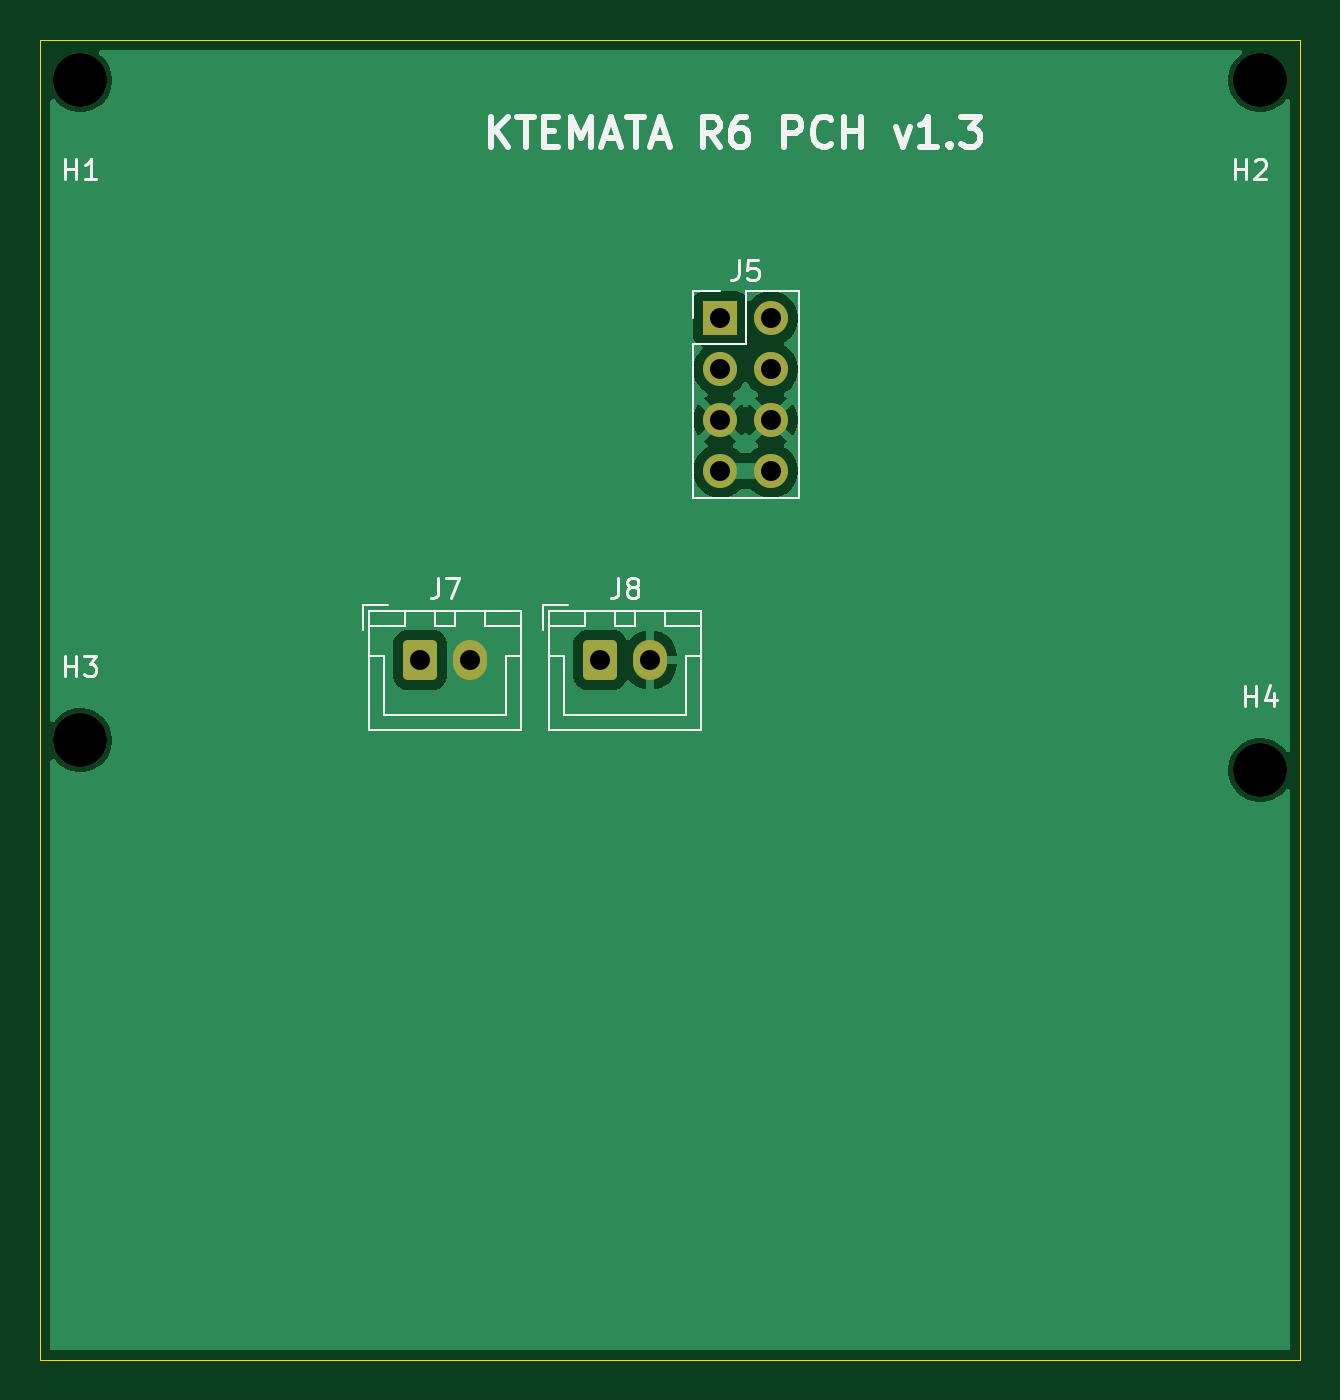
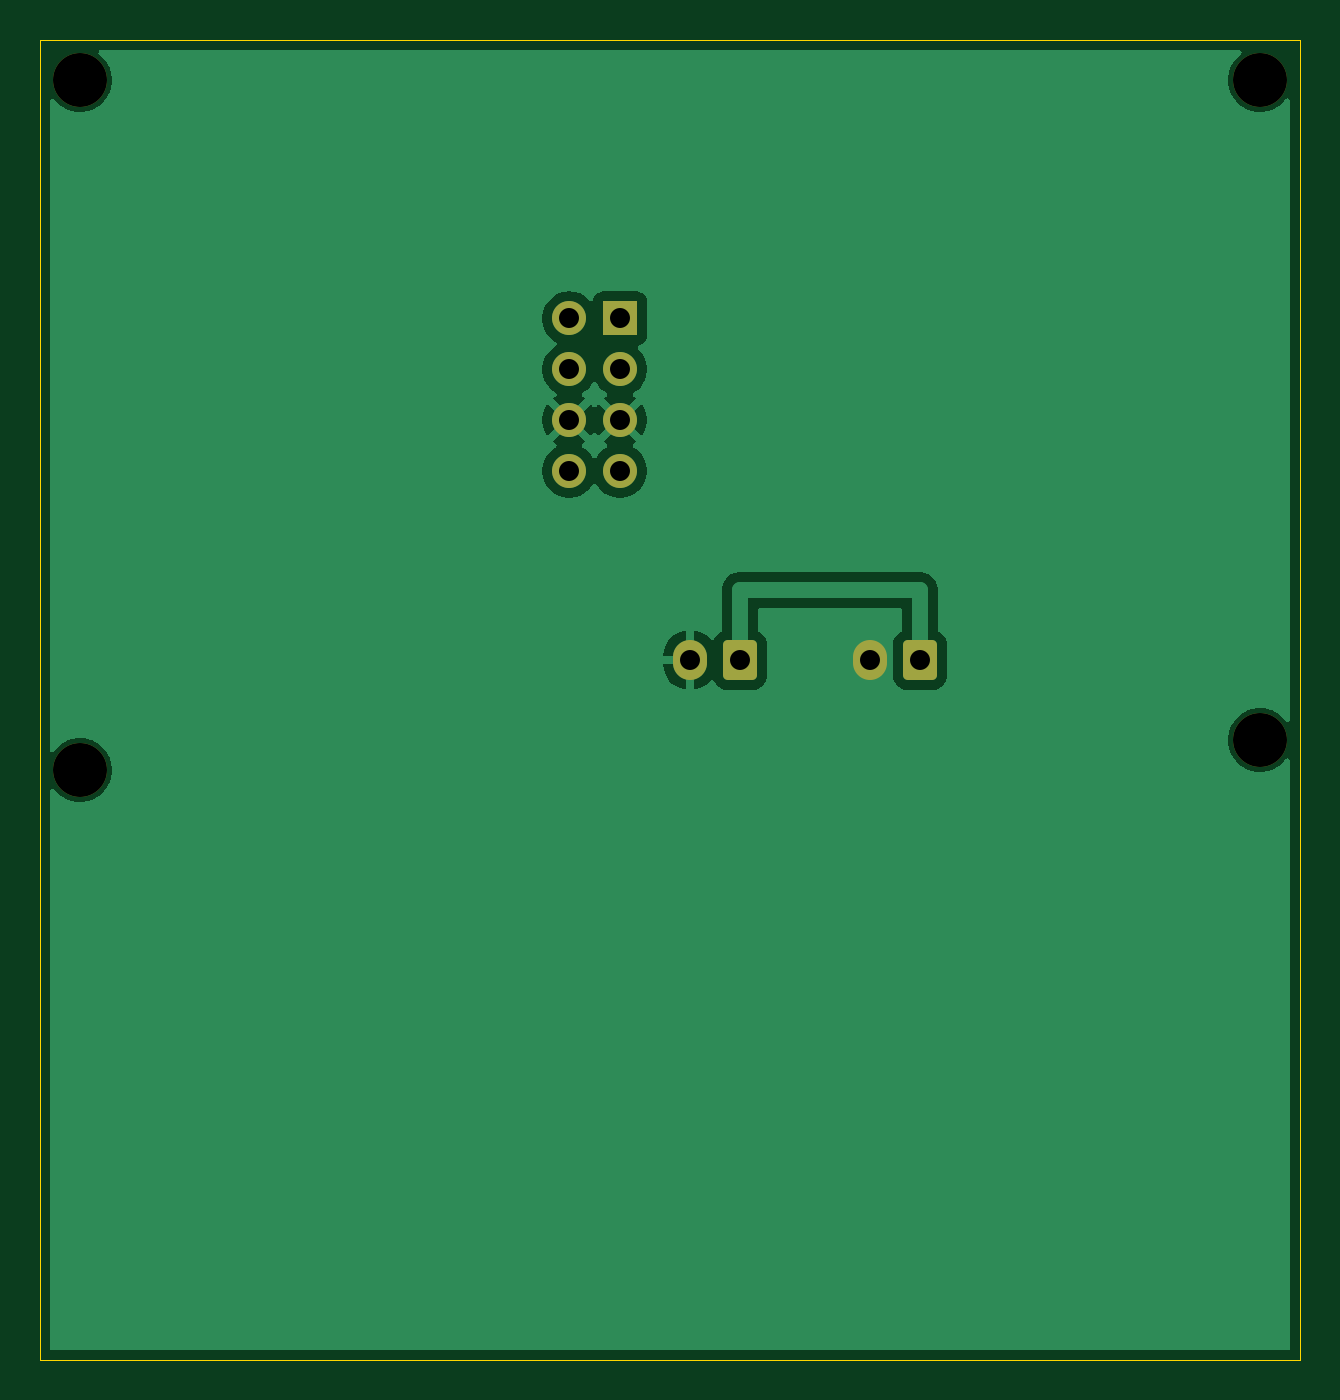
Circuit board: 11 layer files. Board 63.0 x 66.0 mm.
- bottom_copper: PCH-B_Cu.gbr (23900 bytes)
- bottom_mask: PCH-B_Mask.gbr (1772 bytes)
- paste: PCH-B_Paste.gbr (448 bytes)
- bottom_silk: PCH-B_Silkscreen.gbr (449 bytes)
- outline: PCH-Edge_Cuts.gbr (608 bytes)
- top_copper: PCH-F_Cu.gbr (22747 bytes)
- top_mask: PCH-F_Mask.gbr (1772 bytes)
- paste: PCH-F_Paste.gbr (448 bytes)
- top_silk: PCH-F_Silkscreen.gbr (13872 bytes)
- drill: PCH-NPTH.drl (384 bytes)
- drill: PCH-PTH.drl (498 bytes)

=== bottom_copper: PCH-B_Cu.gbr (23900 bytes, source omitted) ===
=== bottom_mask: PCH-B_Mask.gbr (1772 bytes, source withheld) ===
=== paste: PCH-B_Paste.gbr ===
%TF.GenerationSoftware,KiCad,Pcbnew,10.0.8*%
%TF.CreationDate,2026-11-25T07:12:03+01:00*%
%TF.ProjectId,PCH,5043482e-6b69-4636-9164-5f7063625858,rev?*%
%TF.SameCoordinates,Original*%
%TF.FileFunction,Paste,Bot*%
%TF.FilePolarity,Positive*%
%FSLAX46Y46*%
G04 Gerber Fmt 4.6, Leading zero omitted, Abs format (unit mm)*
G04 Created by KiCad (PCBNEW 10.0.8) date 2026-11-25 07:12:03*
%MOMM*%
%LPD*%
G01*
G04 APERTURE LIST*
G04 APERTURE END LIST*
M02*

=== bottom_silk: PCH-B_Silkscreen.gbr ===
%TF.GenerationSoftware,KiCad,Pcbnew,10.0.8*%
%TF.CreationDate,2026-11-25T07:12:03+01:00*%
%TF.ProjectId,PCH,5043482e-6b69-4636-9164-5f7063625858,rev?*%
%TF.SameCoordinates,Original*%
%TF.FileFunction,Legend,Bot*%
%TF.FilePolarity,Positive*%
%FSLAX46Y46*%
G04 Gerber Fmt 4.6, Leading zero omitted, Abs format (unit mm)*
G04 Created by KiCad (PCBNEW 10.0.8) date 2026-11-25 07:12:03*
%MOMM*%
%LPD*%
G01*
G04 APERTURE LIST*
G04 APERTURE END LIST*
M02*

=== outline: PCH-Edge_Cuts.gbr ===
%TF.GenerationSoftware,KiCad,Pcbnew,10.0.8*%
%TF.CreationDate,2026-11-25T07:12:03+01:00*%
%TF.ProjectId,PCH,5043482e-6b69-4636-9164-5f7063625858,rev?*%
%TF.SameCoordinates,Original*%
%TF.FileFunction,Profile,NP*%
%FSLAX46Y46*%
G04 Gerber Fmt 4.6, Leading zero omitted, Abs format (unit mm)*
G04 Created by KiCad (PCBNEW 10.0.8) date 2026-11-25 07:12:03*
%MOMM*%
%LPD*%
G01*
G04 APERTURE LIST*
%TA.AperFunction,Profile*%
%ADD10C,0.050000*%
%TD*%
G04 APERTURE END LIST*
D10*
X100000000Y-100000000D02*
X163000000Y-100000000D01*
X163000000Y-166000000D01*
X100000000Y-166000000D01*
X100000000Y-100000000D01*
M02*

=== top_copper: PCH-F_Cu.gbr (22747 bytes, source omitted) ===
=== top_mask: PCH-F_Mask.gbr (1772 bytes, source withheld) ===
=== paste: PCH-F_Paste.gbr ===
%TF.GenerationSoftware,KiCad,Pcbnew,10.0.8*%
%TF.CreationDate,2026-11-25T07:12:03+01:00*%
%TF.ProjectId,PCH,5043482e-6b69-4636-9164-5f7063625858,rev?*%
%TF.SameCoordinates,Original*%
%TF.FileFunction,Paste,Top*%
%TF.FilePolarity,Positive*%
%FSLAX46Y46*%
G04 Gerber Fmt 4.6, Leading zero omitted, Abs format (unit mm)*
G04 Created by KiCad (PCBNEW 10.0.8) date 2026-11-25 07:12:03*
%MOMM*%
%LPD*%
G01*
G04 APERTURE LIST*
G04 APERTURE END LIST*
M02*

=== top_silk: PCH-F_Silkscreen.gbr (13872 bytes, source omitted) ===
=== drill: PCH-NPTH.drl ===
M48
; DRILL file KiCad 10.0.8 date 2026-11-25T07:12:04
; FORMAT={-:-/ absolute / metric / decimal}
; #@! TF.CreationDate,2026-11-25T07:12:04+01:00
; #@! TF.GenerationSoftware,Kicad,Pcbnew,10.0.8
; #@! TF.FileFunction,NonPlated,1,2,NPTH
FMAT,2
METRIC
; #@! TA.AperFunction,NonPlated,NPTH,ComponentDrill
T1C2.700
%
G90
G05
T1
X102.0Y-102.0
X102.0Y-135.0
X161.0Y-102.0
X161.0Y-136.5
M30

=== drill: PCH-PTH.drl ===
M48
; DRILL file KiCad 10.0.8 date 2026-11-25T07:12:04
; FORMAT={-:-/ absolute / metric / decimal}
; #@! TF.CreationDate,2026-11-25T07:12:04+01:00
; #@! TF.GenerationSoftware,Kicad,Pcbnew,10.0.8
; #@! TF.FileFunction,Plated,1,2,PTH
FMAT,2
METRIC
; #@! TA.AperFunction,Plated,PTH,ComponentDrill
T1C1.000
%
G90
G05
T1
X119.0Y-131.0
X121.5Y-131.0
X128.0Y-131.0
X130.5Y-131.0
X134.0Y-113.92
X134.0Y-116.46
X134.0Y-119.0
X134.0Y-121.54
X136.54Y-113.92
X136.54Y-116.46
X136.54Y-119.0
X136.54Y-121.54
M30
